The GitHub repository minh-me/train-model contains a labelled image folder "gemstone" with 87 categories: alexandrite, almandine, amazonite, amber, amethyst, ametrine, andalusite, andradite, aquamarine, green aventurine, yellow aventurine, benitoite, golden beryl, bixbite, bloodstone, blue lace agate, carnelian, cats eye, chalcedony, blue chalcedony, chrome diopside, chrysoberyl, chrysocolla, chrysoprase, citrine, coral, danburite, diamond, diaspore, dumortierite, emerald, fluorite, red garnet, goshenite, grossular, hessonite, hiddenite, iolite, jade, jasper, kunzite, kyanite, labradorite, lapis lazuli, larimar, malachite, moonstone, morganite, black onyx, green onyx, red onyx, opal, pearl, peridot, prehnite, pyrite, pyrope, beer quartz, lemon quartz, rose quartz, rutilated quartz, smoky quartz, rhodochrosite, rhodolite, rhodonite, ruby, blue sapphire, pink sapphire, purple sapphire, yellow sapphire, scapolite, serpentine, sodalite, spessartite, sphene, spinel, spodumene, sunstone, tanzanite, tigers eye, topaz, tourmaline, tsavorite, turquoise, variscite, zircon, zoisite. Examples follow, each with its label.

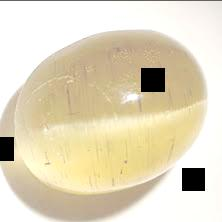
Label: cats eye

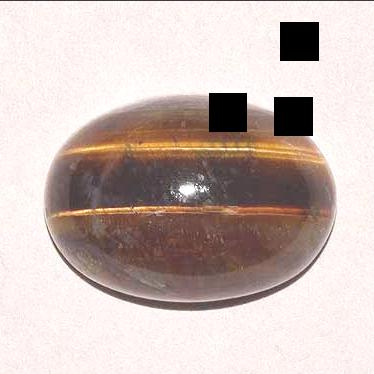
Label: tigers eye

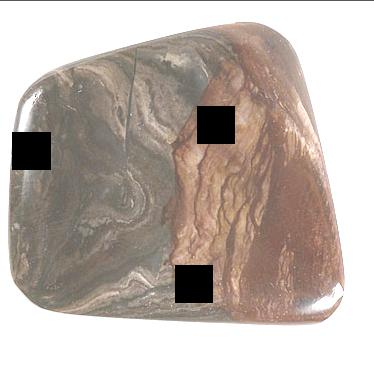
Label: jasper

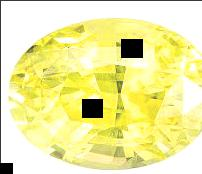
Label: chrysoberyl

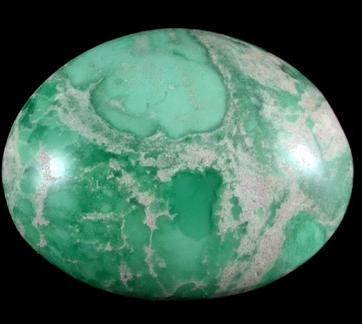
Label: variscite

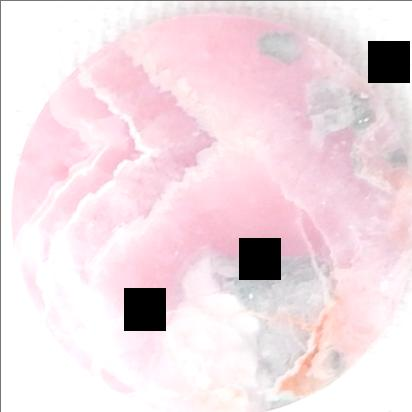
Label: rhodochrosite
